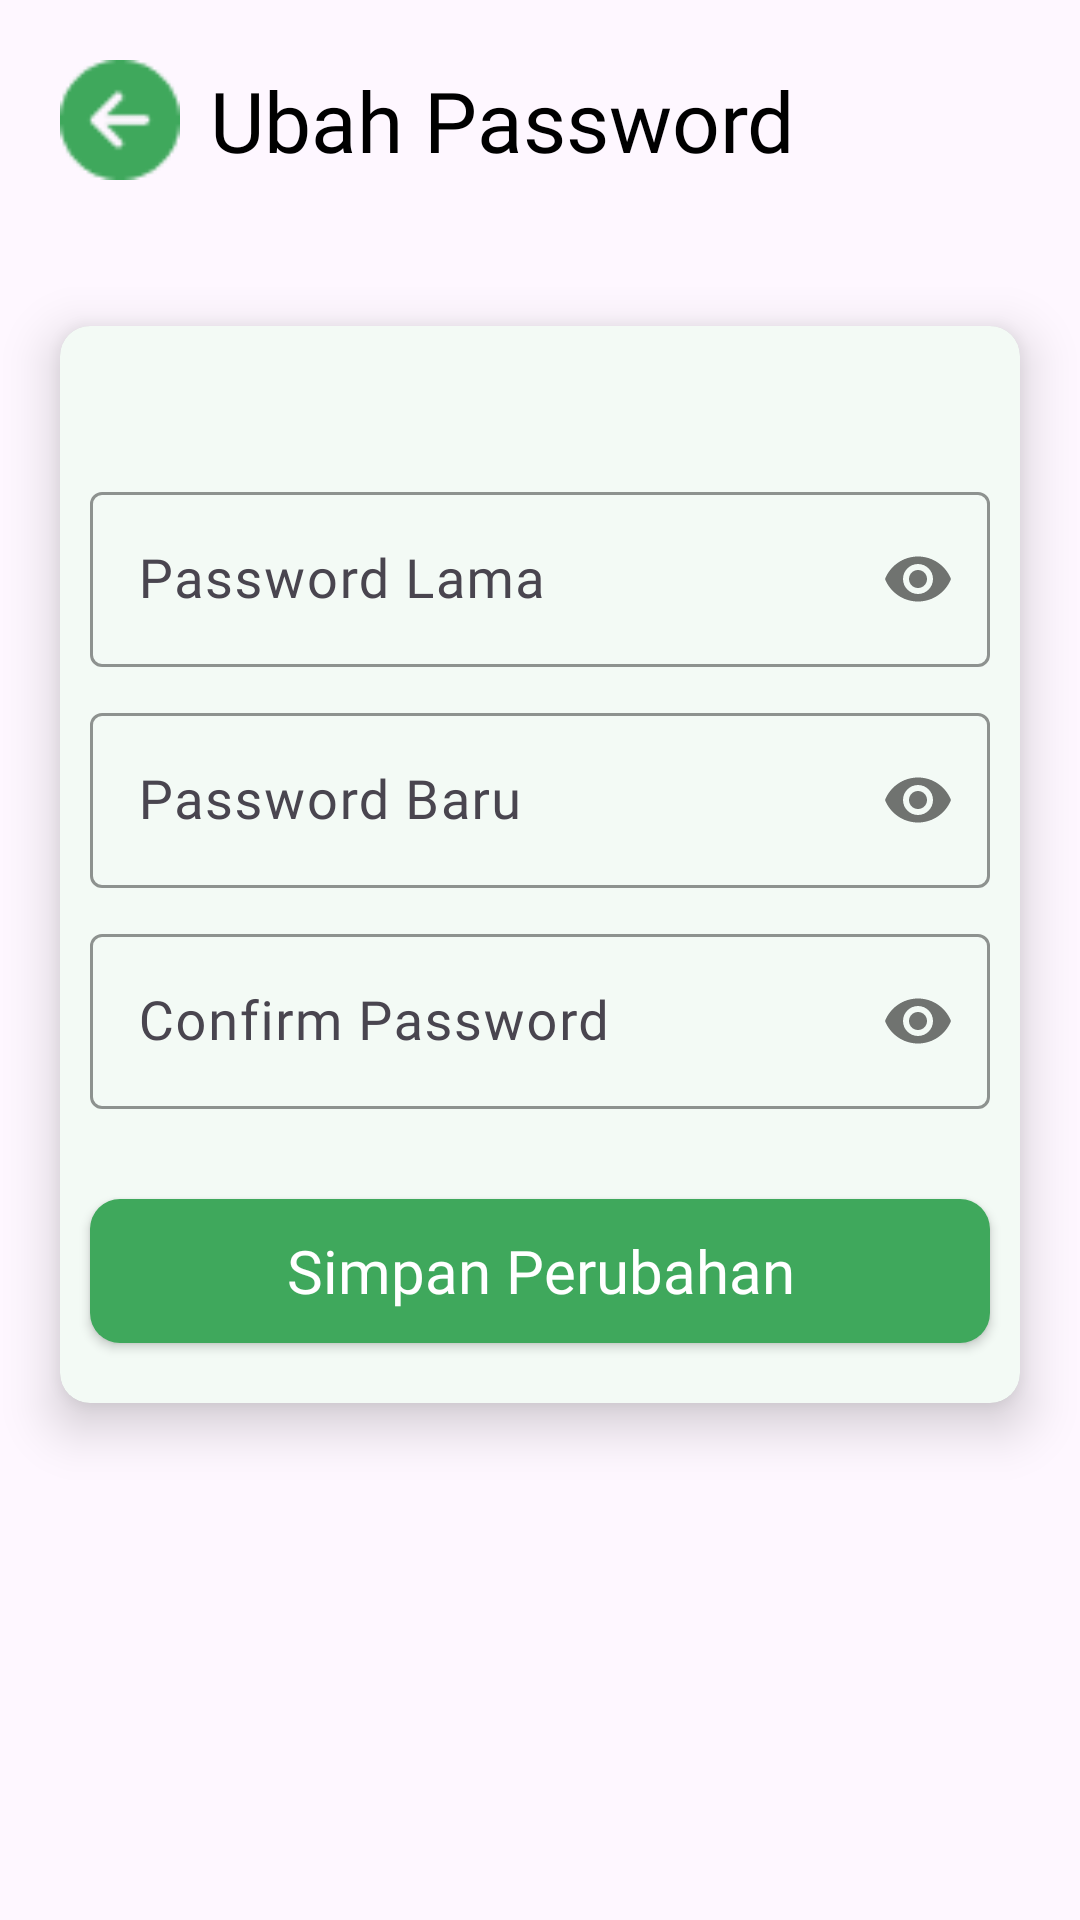

Here is an Android app screen rendered from its layout file. Give the layout XML and the strings, colors and styles it references.
<!-- AndroidManifest.xml: application theme Theme.Eleco -->
<!-- res/layout/activity_change_password.xml -->
<?xml version="1.0" encoding="utf-8"?>
<androidx.constraintlayout.widget.ConstraintLayout xmlns:android="http://schemas.android.com/apk/res/android"
    xmlns:app="http://schemas.android.com/apk/res-auto"
    xmlns:tools="http://schemas.android.com/tools"
    android:layout_width="match_parent"
    android:layout_height="match_parent"
    tools:context=".view.ChangePasswordActivity">

    <ImageView
        android:id="@+id/btBack"
        android:layout_width="40dp"
        android:layout_height="40dp"
        android:layout_margin="20dp"
        android:src="@drawable/ic_back"
        app:layout_constraintStart_toStartOf="parent"
        app:layout_constraintTop_toTopOf="parent" />

    <TextView
        android:id="@+id/textView5"
        android:layout_width="wrap_content"
        android:layout_height="wrap_content"
        android:layout_marginStart="10dp"
        android:fontFamily="@font/inter_semibold"
        android:text="Ubah Password"
        android:textColor="@color/black"
        android:textSize="28dp"
        app:layout_constraintBottom_toBottomOf="@+id/btBack"
        app:layout_constraintStart_toEndOf="@+id/btBack"
        app:layout_constraintTop_toTopOf="@+id/btBack" />
    <androidx.cardview.widget.CardView
        android:id="@+id/cardView"
        android:layout_width="match_parent"
        android:layout_height="wrap_content"
        android:layout_marginStart="20dp"
        android:layout_marginTop="50dp"
        android:layout_marginEnd="20dp"
        app:cardElevation="10dp"
        app:cardCornerRadius="10dp"
        app:layout_constraintEnd_toEndOf="parent"
        app:layout_constraintStart_toStartOf="parent"
        app:layout_constraintTop_toBottomOf="@+id/textView5">

        <LinearLayout
            android:layout_width="match_parent"
            android:layout_height="match_parent"
            android:background="#0F3FA85C"
            android:gravity="center"
            android:orientation="vertical">

            <com.google.android.material.textfield.TextInputLayout
                android:id="@+id/textInputLayoutOldPassword"
                android:layout_width="match_parent"
                android:layout_height="wrap_content"
                android:layout_marginStart="10dp"
                android:layout_marginTop="50dp"
                android:layout_marginEnd="10dp"
                app:hintTextColor="@color/black"
                android:hint="Password Lama"
                app:passwordToggleEnabled="true"
                app:boxStrokeColor="@color/primary">

                <com.google.android.material.textfield.TextInputEditText
                    android:id="@+id/editTextOldPassword"
                    android:layout_width="match_parent"
                    android:layout_height="wrap_content"
                    android:inputType="textPassword"
                    android:textSize="18sp"
                    android:textColor="@color/black"
                    android:fontFamily="@font/inter_medium"/>

            </com.google.android.material.textfield.TextInputLayout>
            <com.google.android.material.textfield.TextInputLayout
                android:id="@+id/textInputLayoutNewPassword"
                android:layout_width="match_parent"
                android:layout_height="wrap_content"
                android:layout_marginStart="10dp"
                android:layout_marginTop="10dp"
                android:layout_marginEnd="10dp"
                app:hintTextColor="@color/black"
                android:hint="Password Baru"
                app:passwordToggleEnabled="true"
                app:boxStrokeColor="@color/primary">

                <com.google.android.material.textfield.TextInputEditText
                    android:id="@+id/editTextNewPassword"
                    android:layout_width="match_parent"
                    android:layout_height="wrap_content"
                    android:inputType="textPassword"
                    android:textSize="18sp"
                    android:textColor="@color/black"
                    android:fontFamily="@font/inter_medium"/>

            </com.google.android.material.textfield.TextInputLayout>
            <com.google.android.material.textfield.TextInputLayout
                android:id="@+id/textInputLayoutConfirmPassword"
                android:layout_width="match_parent"
                android:layout_height="wrap_content"
                android:layout_marginStart="10dp"
                android:layout_marginTop="10dp"
                android:layout_marginEnd="10dp"
                app:hintTextColor="@color/black"
                android:hint="Confirm Password"
                app:passwordToggleEnabled="true"
                app:boxStrokeColor="@color/primary">

                <com.google.android.material.textfield.TextInputEditText
                    android:id="@+id/editTextName"
                    android:layout_width="match_parent"
                    android:layout_height="wrap_content"
                    android:inputType="textPassword"
                    android:textSize="18sp"
                    android:textColor="@color/black"
                    android:fontFamily="@font/inter_medium"/>

            </com.google.android.material.textfield.TextInputLayout>

            <androidx.appcompat.widget.AppCompatButton
                android:id="@+id/btUpdate"
                android:layout_width="match_parent"
                android:layout_height="wrap_content"
                android:layout_marginStart="10dp"
                android:layout_marginTop="30dp"
                android:layout_marginEnd="10dp"
                android:elevation="10dp"
                android:background="@drawable/rounded_button"
                android:fontFamily="@font/inter_semibold"
                android:text="Simpan Perubahan"
                android:textAllCaps="false"
                android:layout_marginBottom="20dp"
                android:textColor="@color/white"
                android:textSize="20sp"
                app:layout_constraintEnd_toEndOf="parent"
                app:layout_constraintStart_toStartOf="parent"
                app:layout_constraintTop_toBottomOf="@+id/textInputLayoutPassword" />
        </LinearLayout>
    </androidx.cardview.widget.CardView>

</androidx.constraintlayout.widget.ConstraintLayout>
<!-- resources referenced by this layout -->
<resources>
  <color name="black">#FF000000</color>
  <color name="primary">#3FA85C</color>
  <color name="white">#FFFFFFFF</color>
  <!-- drawable ic_back: png bitmap (drawable, 865 bytes) -->
  <!-- drawable rounded_button (drawable) -->
  <?xml version="1.0" encoding="utf-8"?>
  <shape xmlns:android="http://schemas.android.com/apk/res/android"
      android:shape="rectangle">
      <solid android:color="#3FA85C" />
      <corners android:radius="10dp" />
  </shape>
  <style name="Theme.Eleco" parent="Base.Theme.Eleco" />
  <style name="Base.Theme.Eleco" parent="Theme.Material3.DayNight.NoActionBar">
          
          
      </style>
</resources>
